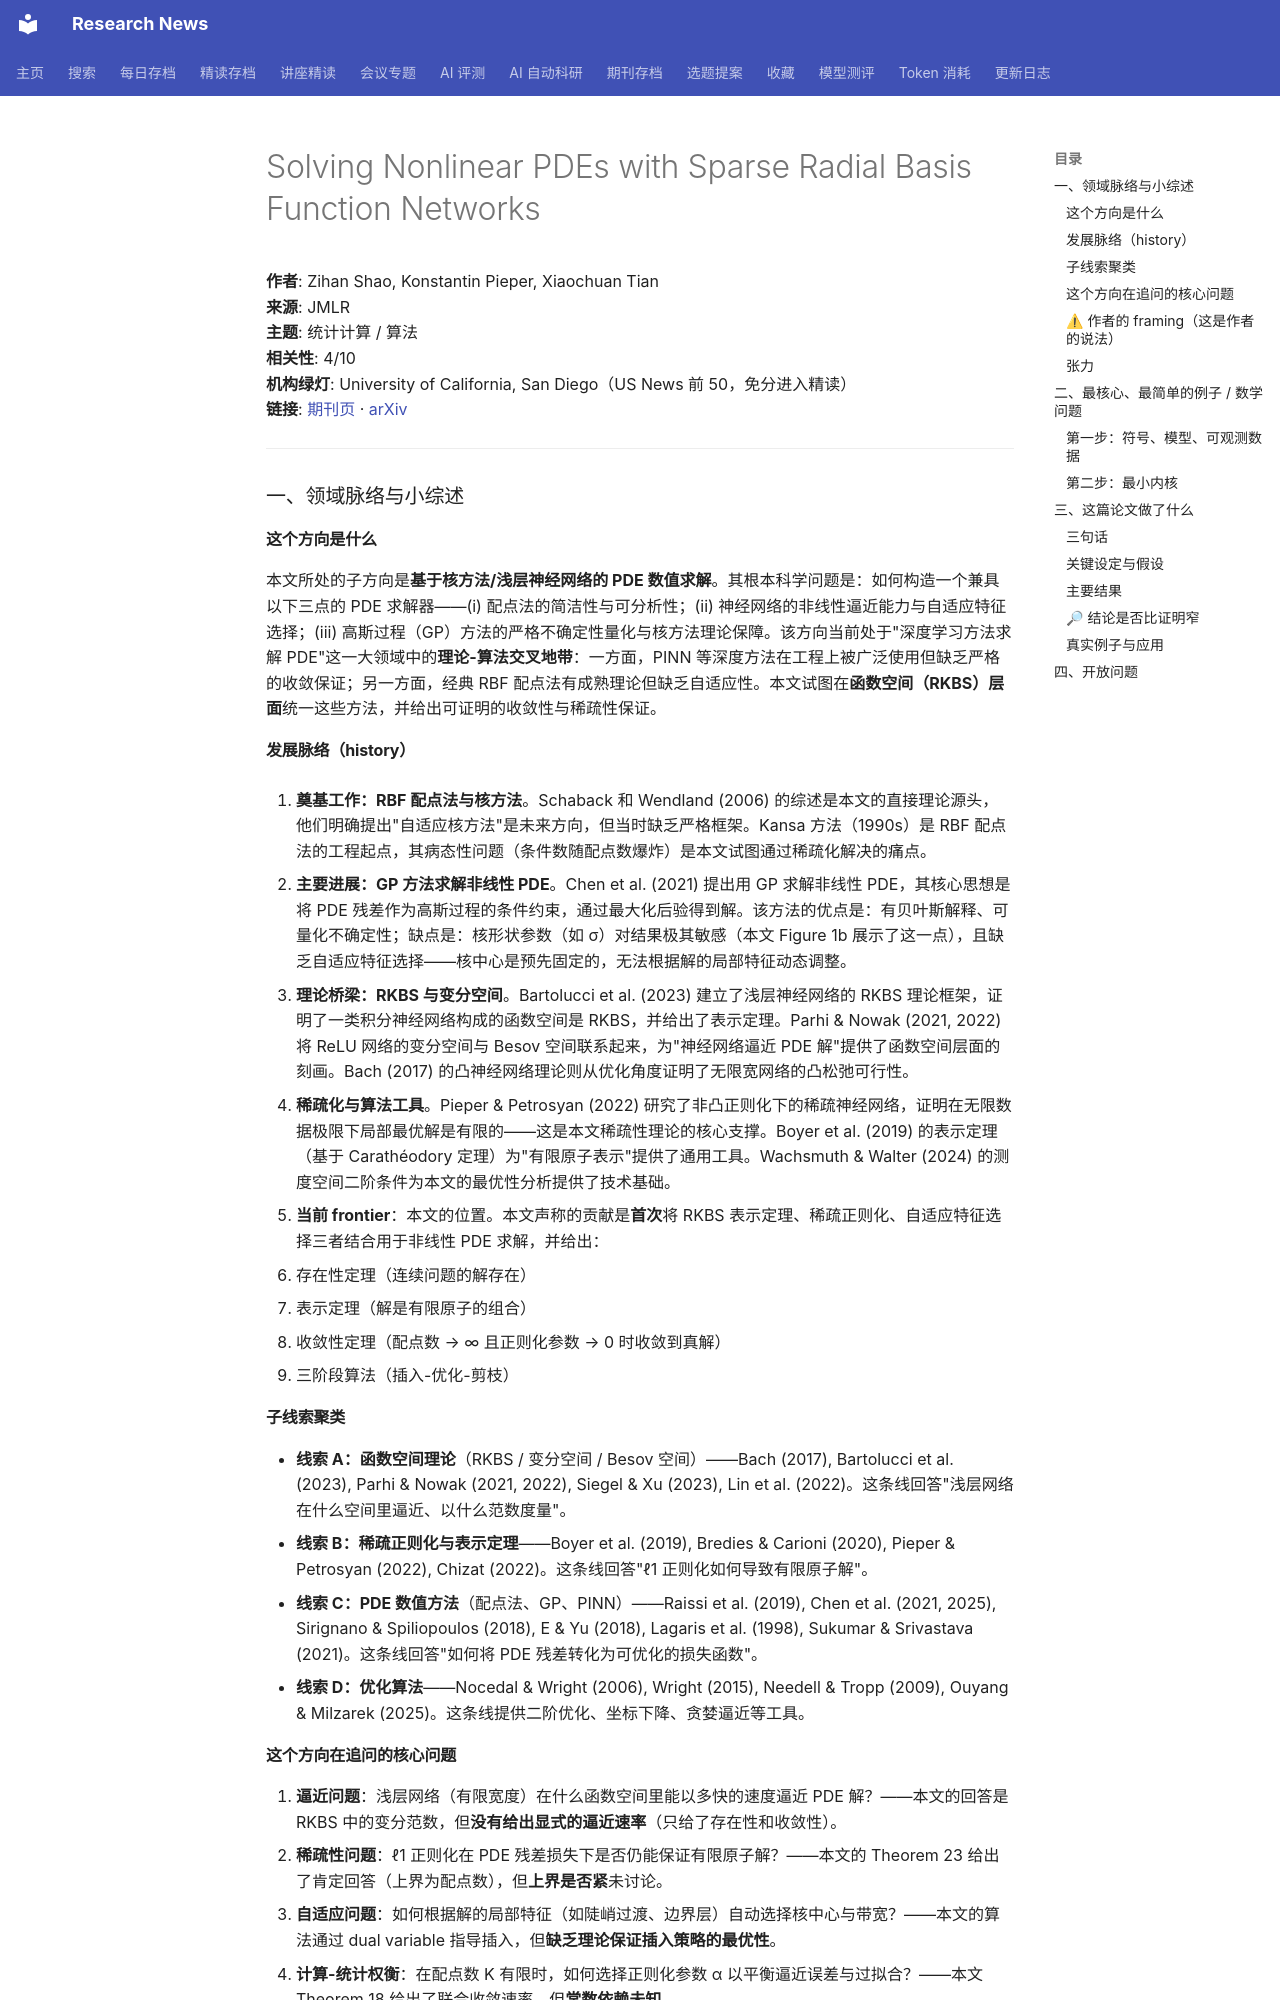

repository: cxy0714/research-news · page: deep_reads/2026-10-10-jmlr_v27_25-1399/index.html · generator: mkdocs

# Solving Nonlinear PDEs with Sparse Radial Basis Function Networks

**作者**: Zihan Shao, Konstantin Pieper, Xiaochuan Tian  
**来源**: JMLR  
**主题**: 统计计算 / 算法  
**相关性**: 4/10  
**机构绿灯**: University of California, San Diego（US News 前 50，免分进入精读）  
**链接**: [期刊页](https://www.jmlr.org/papers/v27/25-1399.html) · [arXiv](https://arxiv.org/abs/2505.07765)

---

### 一、领域脉络与小综述

#### 这个方向是什么

本文所处的子方向是**基于核方法/浅层神经网络的 PDE 数值求解**。其根本科学问题是：如何构造一个兼具以下三点的 PDE 求解器——(i) 配点法的简洁性与可分析性；(ii) 神经网络的非线性逼近能力与自适应特征选择；(iii) 高斯过程（GP）方法的严格不确定性量化与核方法理论保障。该方向当前处于"深度学习方法求解 PDE"这一大领域中的**理论-算法交叉地带**：一方面，PINN 等深度方法在工程上被广泛使用但缺乏严格的收敛保证；另一方面，经典 RBF 配点法有成熟理论但缺乏自适应性。本文试图在**函数空间（RKBS）层面**统一这些方法，并给出可证明的收敛性与稀疏性保证。

#### 发展脉络（history）

1. **奠基工作：RBF 配点法与核方法**。Schaback 和 Wendland (2006) 的综述是本文的直接理论源头，他们明确提出"自适应核方法"是未来方向，但当时缺乏严格框架。Kansa 方法（1990s）是 RBF 配点法的工程起点，其病态性问题（条件数随配点数爆炸）是本文试图通过稀疏化解决的痛点。

2. **主要进展：GP 方法求解非线性 PDE**。Chen et al. (2021) 提出用 GP 求解非线性 PDE，其核心思想是将 PDE 残差作为高斯过程的条件约束，通过最大化后验得到解。该方法的优点是：有贝叶斯解释、可量化不确定性；缺点是：核形状参数（如 σ）对结果极其敏感（本文 Figure 1b 展示了这一点），且缺乏自适应特征选择——核中心是预先固定的，无法根据解的局部特征动态调整。

3. **理论桥梁：RKBS 与变分空间**。Bartolucci et al. (2023) 建立了浅层神经网络的 RKBS 理论框架，证明了一类积分神经网络构成的函数空间是 RKBS，并给出了表示定理。Parhi & Nowak (2021, 2022) 将 ReLU 网络的变分空间与 Besov 空间联系起来，为"神经网络逼近 PDE 解"提供了函数空间层面的刻画。Bach (2017) 的凸神经网络理论则从优化角度证明了无限宽网络的凸松弛可行性。

4. **稀疏化与算法工具**。Pieper & Petrosyan (2022) 研究了非凸正则化下的稀疏神经网络，证明在无限数据极限下局部最优解是有限的——这是本文稀疏性理论的核心支撑。Boyer et al. (2019) 的表示定理（基于 Carathéodory 定理）为"有限原子表示"提供了通用工具。Wachsmuth & Walter (2024) 的测度空间二阶条件为本文的最优性分析提供了技术基础。

5. **当前 frontier**：本文的位置。本文声称的贡献是**首次**将 RKBS 表示定理、稀疏正则化、自适应特征选择三者结合用于非线性 PDE 求解，并给出：
   - 存在性定理（连续问题的解存在）
   - 表示定理（解是有限原子的组合）
   - 收敛性定理（配点数 → ∞ 且正则化参数 → 0 时收敛到真解）
   - 三阶段算法（插入-优化-剪枝）

#### 子线索聚类

- **线索 A：函数空间理论**（RKBS / 变分空间 / Besov 空间）——Bach (2017), Bartolucci et al. (2023), Parhi & Nowak (2021, 2022), Siegel & Xu (2023), Lin et al. (2022)。这条线回答"浅层网络在什么空间里逼近、以什么范数度量"。
- **线索 B：稀疏正则化与表示定理**——Boyer et al. (2019), Bredies & Carioni (2020), Pieper & Petrosyan (2022), Chizat (2022)。这条线回答"ℓ1 正则化如何导致有限原子解"。
- **线索 C：PDE 数值方法**（配点法、GP、PINN）——Raissi et al. (2019), Chen et al. (2021, 2025), Sirignano & Spiliopoulos (2018), E & Yu (2018), Lagaris et al. (1998), Sukumar & Srivastava (2021)。这条线回答"如何将 PDE 残差转化为可优化的损失函数"。
- **线索 D：优化算法**——Nocedal & Wright (2006), Wright (2015), Needell & Tropp (2009), Ouyang & Milzarek (2025)。这条线提供二阶优化、坐标下降、贪婪逼近等工具。

#### 这个方向在追问的核心问题

1. **逼近问题**：浅层网络（有限宽度）在什么函数空间里能以多快的速度逼近 PDE 解？——本文的回答是 RKBS 中的变分范数，但**没有给出显式的逼近速率**（只给了存在性和收敛性）。
2. **稀疏性问题**：ℓ1 正则化在 PDE 残差损失下是否仍能保证有限原子解？——本文的 Theorem 23 给出了肯定回答（上界为配点数），但**上界是否紧**未讨论。
3. **自适应问题**：如何根据解的局部特征（如陡峭过渡、边界层）自动选择核中心与带宽？——本文的算法通过 dual variable 指导插入，但**缺乏理论保证插入策略的最优性**。
4. **计算-统计权衡**：在配点数 K 有限时，如何选择正则化参数 α 以平衡逼近误差与过拟合？——本文 Theorem 18 给出了联合收敛速率，但**常数依赖未知**。
